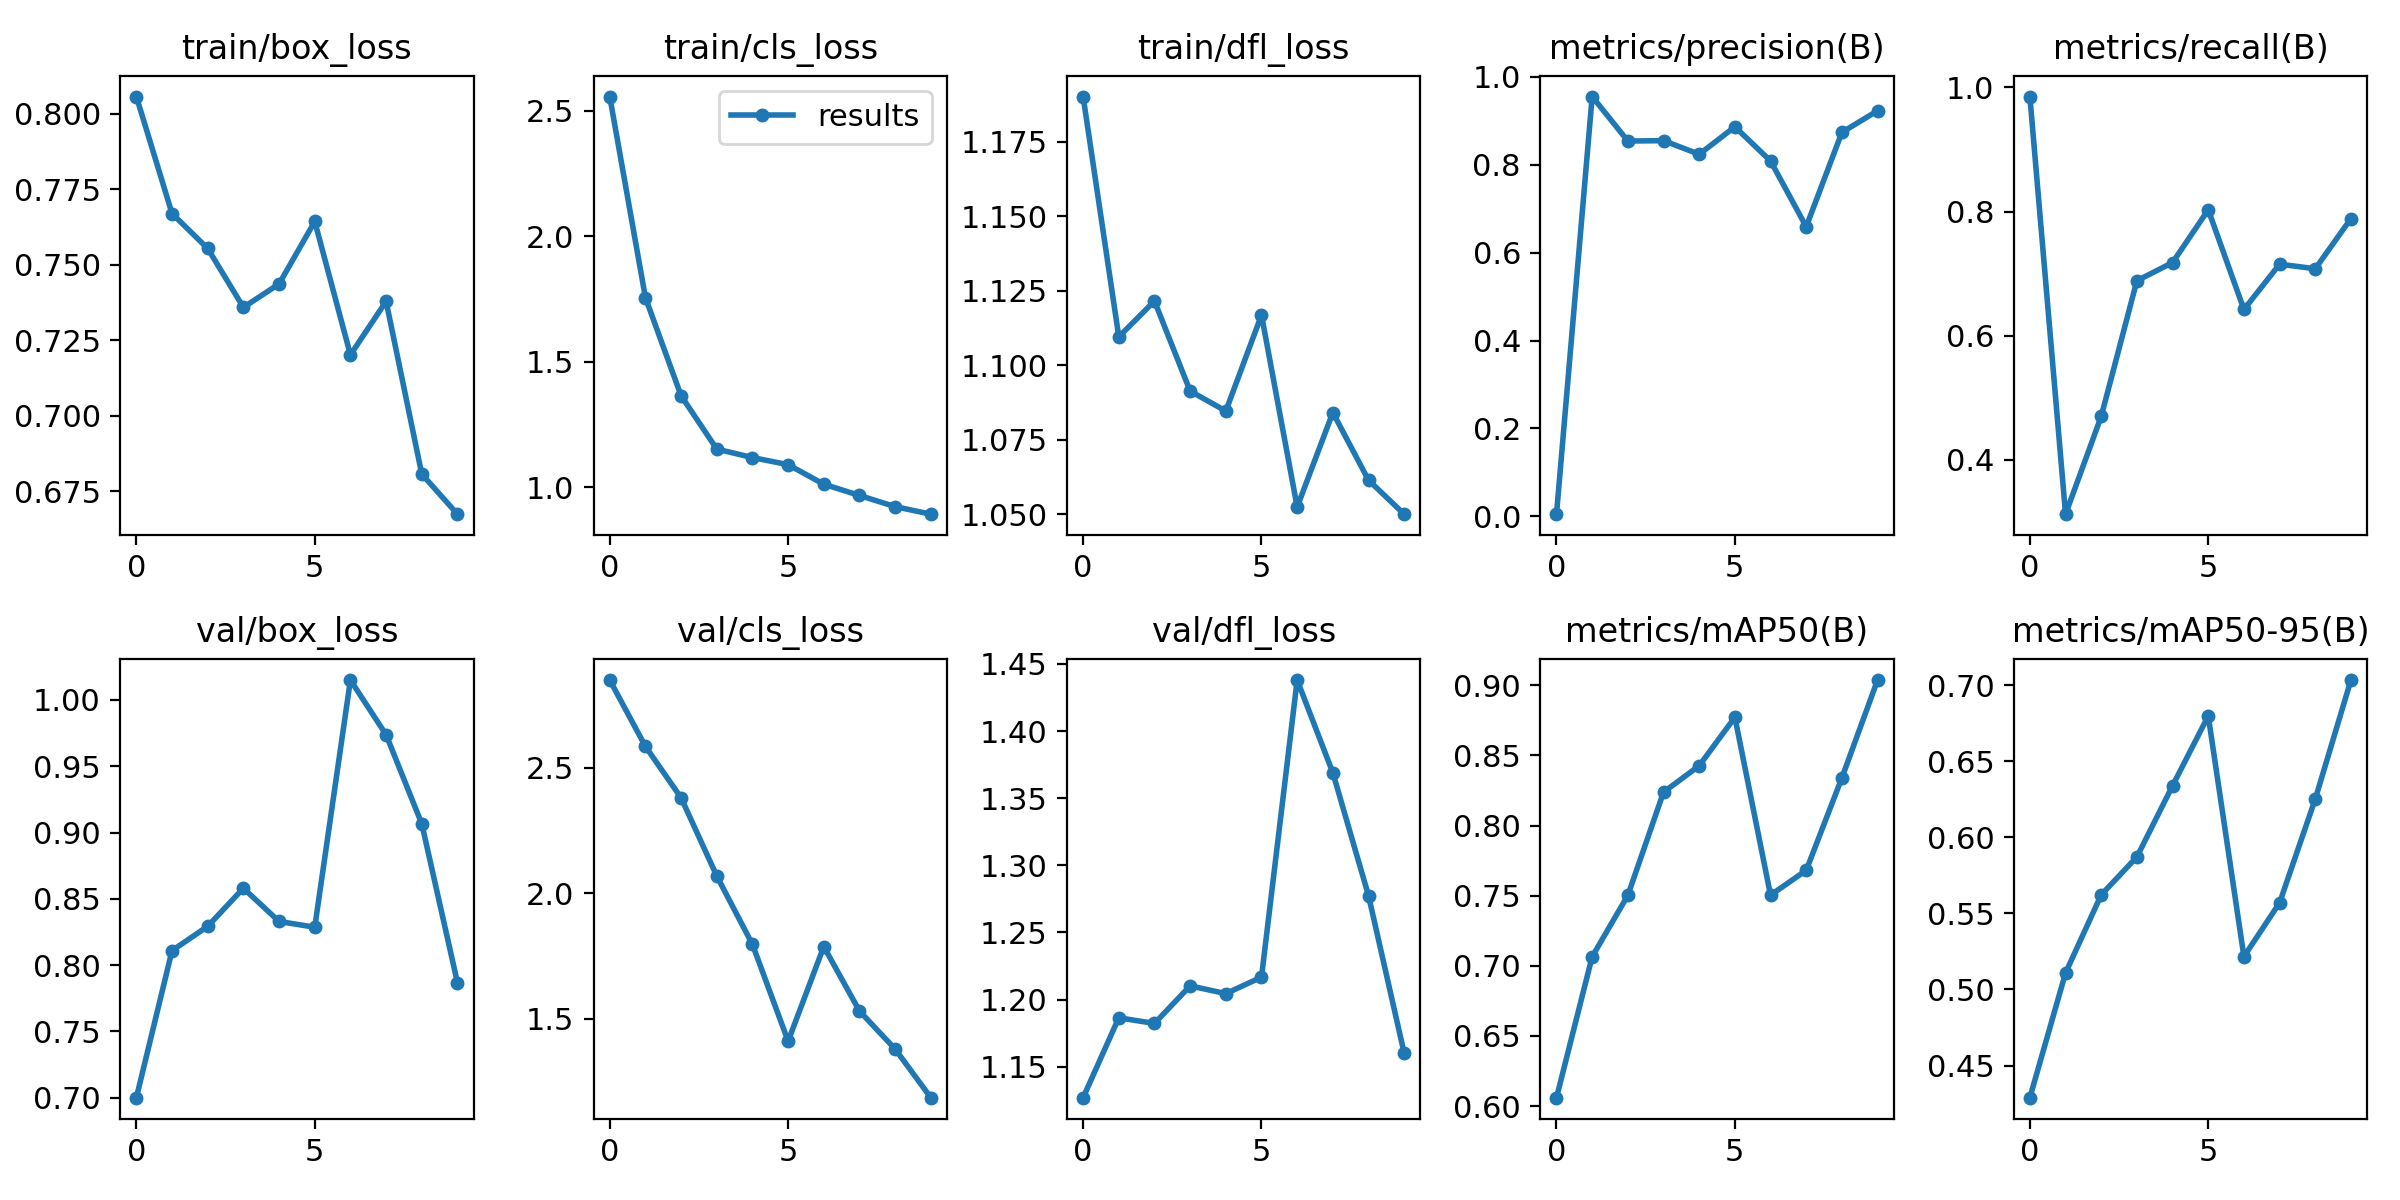

Data behind this chart, as committed beside it:
epoch, train/box_loss, train/cls_loss, train/dfl_loss, metrics/precision(B), metrics/recall(B), metrics/mAP50(B), metrics/mAP50-95(B), val/box_loss, val/cls_loss, val/dfl_loss, lr/pg0, lr/pg1, lr/pg2
0, 0.8057, 2.558, 1.19, 0.005, 0.9854, 0.606, 0.4289, 0.7, 2.85, 1.127, 0.0838, 0.0018, 0.0018
1, 0.7669, 1.756, 1.109, 0.9554, 0.3126, 0.7065, 0.5109, 0.8109, 2.585, 1.186, 0.06633, 0.003334, 0.003334
2, 0.7554, 1.365, 1.121, 0.8541, 0.4701, 0.7502, 0.5622, 0.8293, 2.38, 1.182, 0.04849, 0.004491, 0.004491
3, 0.7359, 1.152, 1.091, 0.855, 0.6887, 0.8238, 0.5871, 0.858, 2.069, 1.21, 0.03027, 0.005273, 0.005273
4, 0.7437, 1.118, 1.085, 0.8241, 0.718, 0.8427, 0.6339, 0.8329, 1.796, 1.204, 0.01168, 0.005678, 0.005678
5, 0.7643, 1.09, 1.117, 0.8865, 0.8029, 0.8772, 0.6797, 0.8286, 1.41, 1.217, 0.00505, 0.00505, 0.00505
6, 0.7202, 1.012, 1.052, 0.8088, 0.6423, 0.7504, 0.5216, 1.015, 1.787, 1.438, 0.00505, 0.00505, 0.00505
7, 0.7379, 0.9673, 1.084, 0.6591, 0.7153, 0.7681, 0.557, 0.9737, 1.53, 1.369, 0.00406, 0.00406, 0.00406
8, 0.6807, 0.9228, 1.061, 0.8739, 0.708, 0.834, 0.6251, 0.9066, 1.379, 1.277, 0.00307, 0.00307, 0.00307
9, 0.6674, 0.8928, 1.05, 0.9231, 0.7888, 0.9037, 0.7033, 0.7868, 1.185, 1.16, 0.00208, 0.00208, 0.00208
